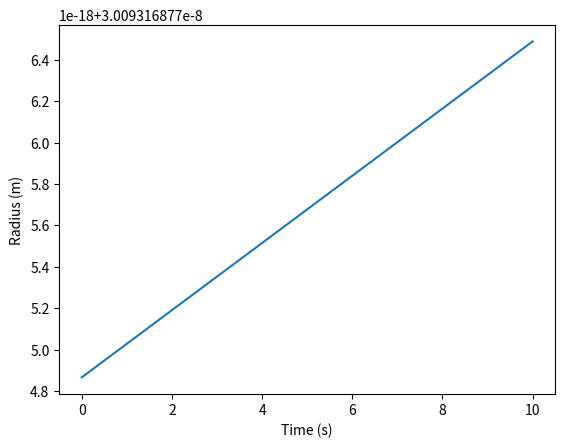

Recreate this plot in Python. (Note: this script raises an exception after producing the figure.)
"""
    This file runs and executes a youyr model, calculating the cell/device/system properties of interest as a function of time.

    The code structure at this level is meant to be very simple, and delegates most functions to lower-level modules, which can be updated with new capabilties, over time.  The code:

        1 - Reads inputs and initializes the model

        2 - Calls the residual function and integrates over the user-defined
            time span.
        3 - The simulation then returns the solution vector at the end of the
            integration, which can be processed as needed to plot or analyze any quantities of interest.
"""
#%%
# Import necessary modules:
import numpy as np
from math import exp, pi
from scipy.integrate import solve_ivp
from matplotlib import pyplot as plt
 #integration function for ODE system.

#%%
# Constants
F = 96485
R = 8.3145
AN = 6.0221E23 #avogadro's number
k_B = 1.38064852E-23 #boltzmann's constant
e = F/AN #elementary charge
# Inputs:
C_rate = 0.1 # How many charges per hour?
alpha =0.5 #assumed value
T = 298 # K
D_Li = 3.21  #https://www.cell.com/cms/10.1016/j.joule.2018.11.016/attachment/b036fef4-0b6b-4922-9d3d-30736fd991e6/mmc1
OCV = 4 #V
i_0 =4E60 #A/m^2
rho = 2140 #kg/m3 density Li2O2 #https://iopscience.iop.org/article/10.1149/2.0351915jes/pdf
MW =  45.881/1000 #g/mol to kg/mol
sigma = 0.54 #J / m² #surface tension of electrolyte/cluster interface.
z = 1
c_st = 0.10
c_0 = 0.09 #saturated Li2O2 according to this paper https://iopscience.iop.org/article/10.1149/2.0351915jes/pdf
C_d = 80*(100*100)/1000 #microF/cm2 to microF/m2 to F/m2 https://pubs.rsc.org/en/content/articlelanding/2020/ra/d0ra00608d#!divAbstract
gamma_G = 1.2E13*100*100 #cm^2 to m2 adatom concentration, not sure what this is but took literature value ^

#calcs
A_vol = (1/(MW*AN))/rho #m3
r_c = 2*sigma*A_vol/(z*e*OCV) + (A_vol*3/(4*pi))**(1/3) #m

Area = 2*pi*r_c**2*50 #test area approximately ten times the nucleation
initial = [OCV, r_c, Area]
print( initial)
time_of =np.array([0,10])
#%%

def residual1(t,SV):
    V, r, A = SV
    n_p = 2*sigma*A_vol/(z*e*r)
    f_place = z*e/(k_B*T)
    i_dif = z*e*c_0*D_Li/r*(1-exp(-f_place*V))
    dr_dt =  i_dif*A_vol/(z*e)
    dA_dt = dr_dt*2*pi*r
    dV_dt = -(i_0 - 2*pi*r**2*i_dif/A)/(C_d +z*e*f_place*gamma_G*exp(f_place*(OCV)))
    print(dV_dt)
    return [dV_dt, dr_dt, dA_dt]

solution1 = solve_ivp(residual1,time_of,initial)

voltage_change = solution1.y[0]
radius_change = solution1.y[1]
Area_change = solution1.y[2]
final_time = solution1.t
print(final_time)
#%%
print (voltage_change)
print (Area_change)
print (radius_change)
print (final_time)
#%%
plt.figure(0)
plt.plot(final_time,radius_change)
plt.xlabel("Time (s)")
plt.ylabel("Radius (m)")
#%%

r_p_an = 4e-6 #m
phi_an_0 = 0 #V
C_dl_an = 1e4 #F/m2
i_o_an = 4.0  #A/m2
n_an = -1
beta_an = 0.5
H_an = 30e-6  #m
density_graphite = 2260 #kg/m3
capacity_graphite = 350 #Ah/kg
eps_graphite = .65
dPhi_eq_an = -1.6

phi_sep_0 = 1.8  #V

r_p_ca = 0.3e-6 #m
phi_ca_0 = 4.6  #V
C_dl_ca = 1e4 #F/m2
i_o_ca = 100 #A/m2
n_ca = -1
beta_ca = 0.5
H_ca = 50e-6  #m
density_LCO = 2292  #kg/m3
capacity_LCO = 175  #Ah/kg
eps_LCO = 0.65
dPhi_eq_ca = 2.6

# How deep do we want to charge/discharge?
charge_frac = 0.9


#calculated values

# Initialize:
phi_dl_an_0 = phi_an_0 - phi_sep_0
phi_dl_ca_0 = phi_ca_0 - phi_sep_0


capacity_anode = capacity_graphite*H_an*eps_graphite*density_graphite
capacity_cathode = capacity_LCO*H_ca*eps_LCO*density_LCO
capacity_area = min(capacity_anode,capacity_cathode)


t_final = charge_frac*3600./C_rate
i_ext = C_rate*capacity_area

A_fac_an = r_p_an/3/H_an/eps_graphite
A_fac_ca = r_p_ca/3/H_ca/eps_LCO

#%%
def residual(t,SV):
    dSV_dt = np.zeros_like(SV)
    eta_p = 2*sigma*A_vol/(z*e*voltage)
    eta_an = SV[0] - dPhi_eq_an
    i_Far_an = i_o_an*(exp(-n_an*F*beta_an*eta_an/R/T)
                      - exp(n_an*F*(1-beta_an)*eta_an/R/T))
    i_dl_an = i_ext*A_fac_an - i_Far_an
    dSV_dt[0] = i_dl_an/C_dl_an


    eta_ca = SV[1] - dPhi_eq_ca
    i_Far_ca = i_o_ca*(exp(-n_ca*F*beta_ca*eta_ca/R/T)
                      - exp(n_ca*F*(1-beta_ca)*eta_ca/R/T))
    i_dl_ca = -i_ext*A_fac_ca - i_Far_ca


    dSV_dt[1] = i_dl_ca/C_dl_ca

    return dSV_dt

# Either directly in this file, or in a separate file that you import, define:
#   - A residual function called 'residual'
#   - An array 'time_span' which has [0, t_final] where t_final is the total
#       length of time you want the model to simulate.
#   - An intial solution vector SV_0
#%%
SV_0 = np.array([phi_dl_an_0, phi_dl_ca_0])

time_span = np.array([0,t_final])

solution = solve_ivp(residual,time_span,SV_0,rtol=1e-6, atol=1e-8)

for var in solution.y:
    plt.plot(solution.t,var)

plt.legend(['Anode double layer','Cathode double layer'])


# %%
